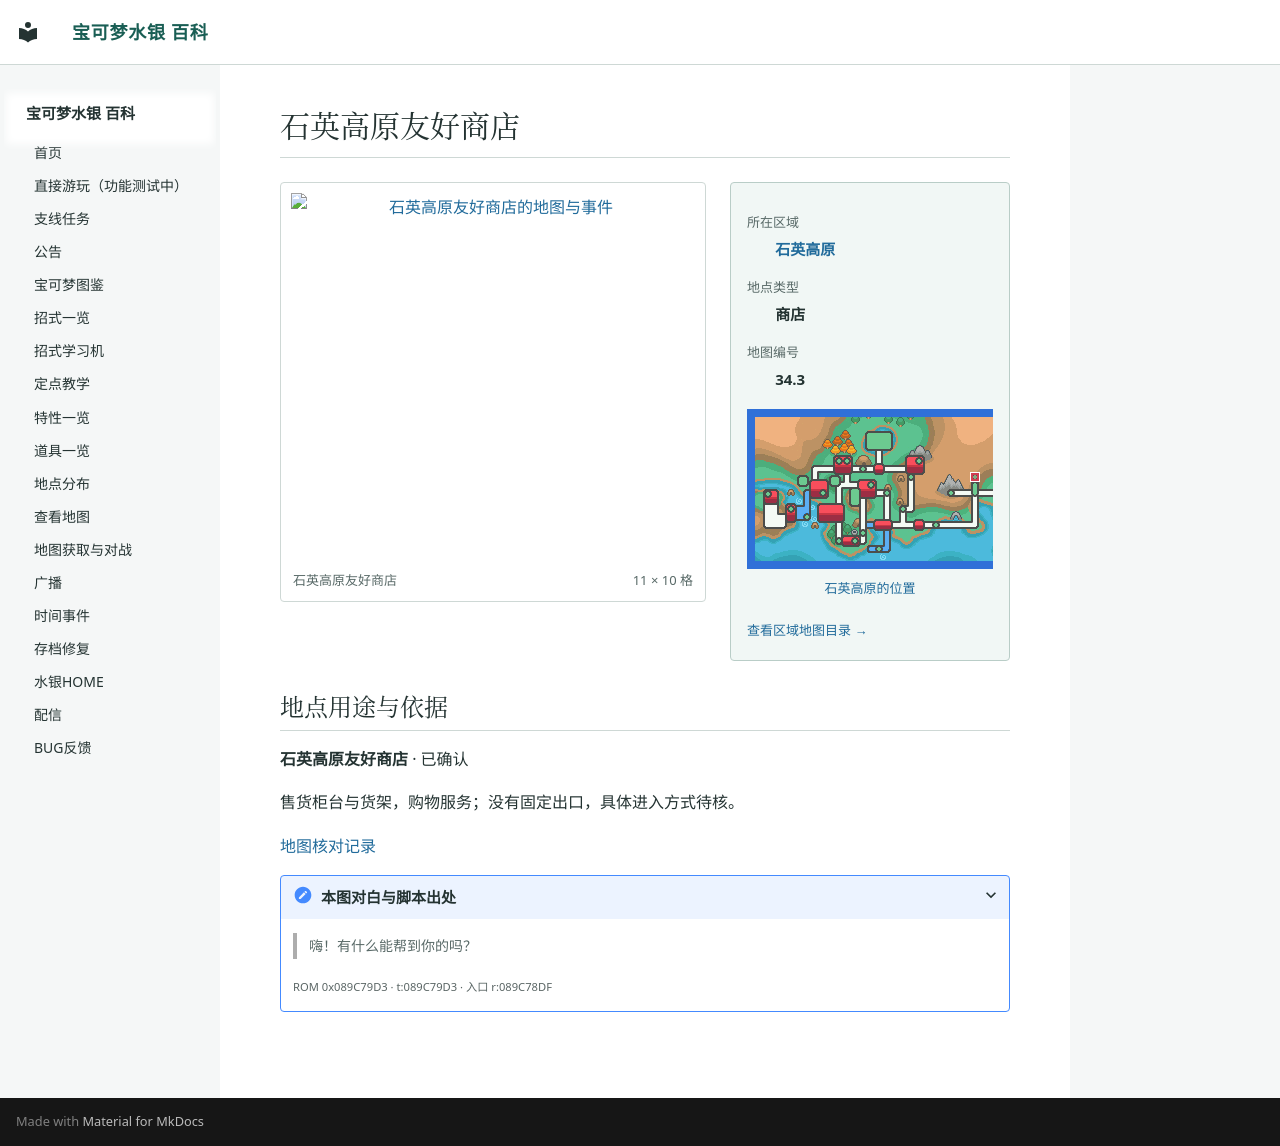

repository: Sum-Light/azoth-wiki · page: locations/map_34_3/index.html · generator: mkdocs

# 石英高原友好商店

<!-- location-atlas:start -->

<div class="loc-profile" data-location-map="34.3">
<div class="loc-profile-layout">
<div class="loc-main-map">
<a class="loc-image-link" href="../../locations/atlas/maps/map_34_3.png" target="_blank" rel="noopener">
<img src="../../locations/atlas/maps/map_34_3.png" alt="石英高原友好商店的地图与事件" loading="lazy" width="176" height="160"></a>
<div class="loc-map-caption"><span>石英高原友好商店</span><span>11 × 10 格</span></div>
</div>
<aside class="loc-facts">
<dl><dt>所在区域</dt><dd><a href="../atlas/?sec=97">石英高原</a></dd><dt>地点类型</dt><dd>商店</dd><dt>地图编号</dt><dd>34.3</dd></dl>
<a class="loc-world-preview" href="../atlas/?sec=97" aria-label="石英高原在大地图上的位置">
<span class="loc-world-canvas"><img src="../worldmap.png" alt="世界地图" loading="lazy">
<span class="loc-world-mark" style="left:46.8680%;top:24.9625%;width:1.5629%;height:3.1250%"></span>
</span></a>
<a class="loc-world-label" href="../atlas/?sec=97">石英高原的位置</a>
<a class="loc-atlas-return" href="../atlas/?sec=97">查看区域地图目录 &rarr;</a>
</aside>
</div>
<section class="loc-identity" aria-labelledby="map-identity">
<h2 id="map-identity">地点用途与依据</h2>
<p><strong>石英高原友好商店</strong> · 已确认</p>
<p>售货柜台与货架，购物服务；没有固定出口，具体进入方式待核。</p>
<a href="../map_review/">地图核对记录</a>
<details><summary>本图对白与脚本出处</summary>
<blockquote><p>嗨！有什么能帮到你的吗？</p></blockquote>
<p><small>ROM 0x089C79D3 · t:089C79D3 · 入口 r:089C78DF</small></p>
</details>
</section>
</div>

<!-- location-atlas:end -->
